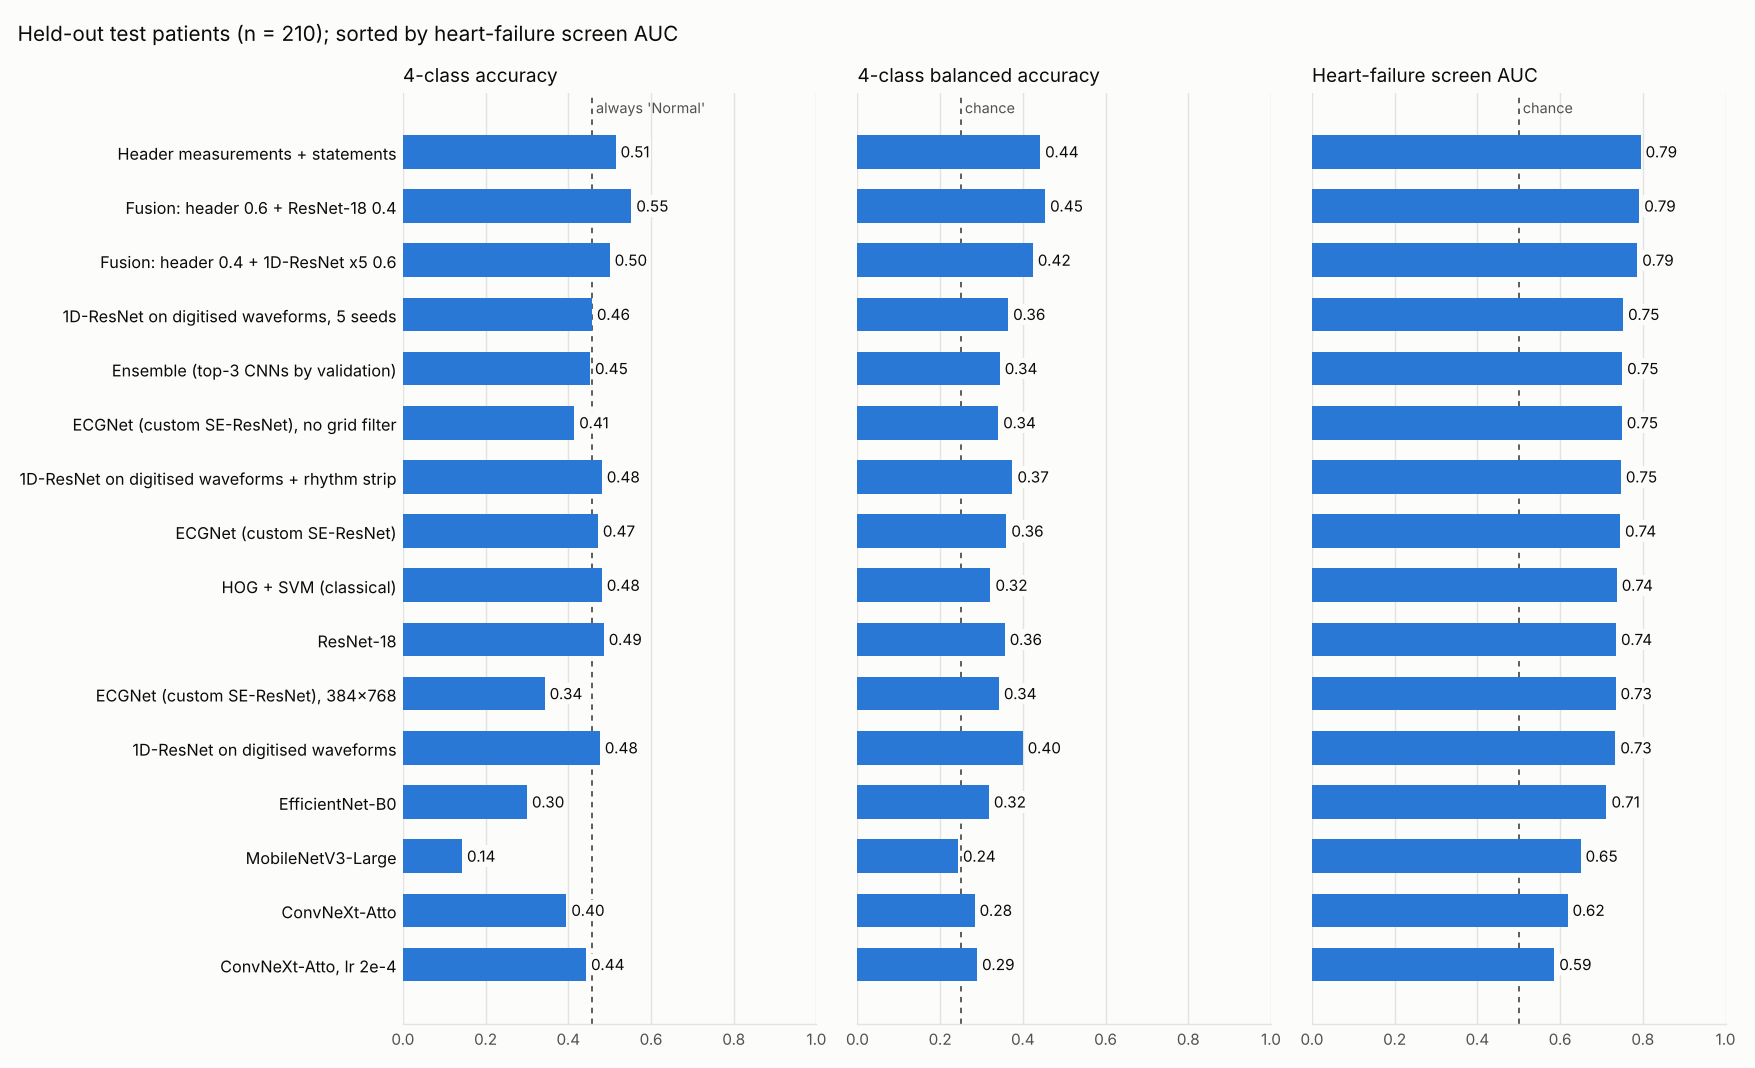

Values plotted in this chart, from the file beside it:
Model, Input, Params (M), Train (min), Val score, Accuracy, Balanced acc, Macro-F1, QWK, Ord. accuracy, Ord. balanced acc, Ord. macro-F1, Ord. QWK, HF AUC, HF sensitivity, HF specificity, EF<=40% AUC, Accuracy 95% CI, Ord. macro-F1 95% CI, HF AUC 95% CI
Header measurements + statements, header text, , 0.0, 0.5322, 0.5143, 0.4417, 0.4215, 0.422, 0.4, 0.3969, 0.3777, 0.4027, 0.7947, 0.8246, 0.5417, 0.7223, 0.45-0.58, 0.31-0.44, 0.73-0.85
Fusion: header 0.6 + ResNet-18 0.4, header text + image, , , 0.612, 0.5524, 0.4537, 0.4332, 0.4467, 0.4333, 0.3967, 0.3873, 0.4294, 0.7914, 0.8246, 0.5625, 0.7329, 0.49-0.62, 0.32-0.46, 0.73-0.85
Fusion: header 0.4 + 1D-ResNet x5 0.6, header text + waveform (vector), , , 0.5812, 0.5, 0.4241, 0.3992, 0.4632, 0.4952, 0.4369, 0.4299, 0.4873, 0.7865, 0.8158, 0.5312, 0.768, 0.43-0.57, 0.35-0.50, 0.72-0.84
1D-ResNet on digitised waveforms, 5 seed…, waveform (vector), 4.5, 15.9, 0.5467, 0.4571, 0.3644, 0.358, 0.4099, 0.5286, 0.4118, 0.4141, 0.4853, 0.7523, 0.7807, 0.4792, 0.7561, 0.39-0.52, 0.34-0.49, 0.68-0.81
Ensemble (top-3 CNNs by validation), image + image (grid kept), , , 0.5186, 0.4524, 0.3441, 0.2616, 0.3765, 0.4333, 0.3186, 0.3145, 0.3831, 0.75, 0.7105, 0.5938, 0.7052, 0.38-0.52, 0.26-0.37, 0.68-0.81
ECGNet (custom SE-ResNet), no grid filte…, image (grid kept), 6.3, 20.7, 0.5014, 0.4143, 0.3404, 0.276, 0.3424, 0.4286, 0.3263, 0.3258, 0.3814, 0.7491, 0.7544, 0.5729, 0.6941, 0.35-0.48, 0.26-0.39, 0.68-0.81
1D-ResNet on digitised waveforms + rhyth…, waveform (vector), 5.6, 9.3, 0.536, 0.481, 0.3748, 0.3777, 0.421, 0.4667, 0.3977, 0.3984, 0.4218, 0.7469, 0.8509, 0.4271, 0.7366, 0.41-0.55, 0.33-0.47, 0.68-0.81
ECGNet (custom SE-ResNet), image, 6.3, 21.0, 0.4941, 0.4714, 0.3601, 0.262, 0.3887, 0.4429, 0.3303, 0.3202, 0.3726, 0.7449, 0.7105, 0.625, 0.7035, 0.41-0.53, 0.26-0.38, 0.68-0.81
HOG + SVM (classical), image, , 1.2, 0.3965, 0.481, 0.3217, 0.2832, 0.2287, 0.4571, 0.4129, 0.4064, 0.3627, 0.737, 0.8158, 0.4688, 0.7251, 0.41-0.55, 0.34-0.47, 0.67-0.80
ResNet-18, image, 11.2, 23.5, 0.5413, 0.4857, 0.3562, 0.3233, 0.2902, 0.4524, 0.3221, 0.3154, 0.3581, 0.7352, 0.7193, 0.6146, 0.6969, 0.42-0.55, 0.26-0.37, 0.66-0.80
ECGNet (custom SE-ResNet), 384x768, image, 6.3, 49.4, 0.4258, 0.3429, 0.3421, 0.2292, 0.2367, 0.4619, 0.3659, 0.3601, 0.3586, 0.734, 0.7193, 0.5417, 0.6993, 0.28-0.41, 0.29-0.43, 0.66-0.80
1D-ResNet on digitised waveforms, waveform (vector), 4.5, 3.1, 0.5535, 0.4762, 0.3996, 0.385, 0.3727, 0.481, 0.4194, 0.4112, 0.4148, 0.7336, 0.7544, 0.5729, 0.7536, 0.41-0.54, 0.33-0.48, 0.66-0.80
EfficientNet-B0, image, 4.0, 35.5, 0.4472, 0.3, 0.3179, 0.2357, 0.1303, 0.3857, 0.3329, 0.332, 0.3057, 0.7122, 0.7105, 0.6458, 0.6594, 0.24-0.36, 0.27-0.40, 0.64-0.78
MobileNetV3-Large, image, 4.2, 12.0, 0.273, 0.1429, 0.2431, 0.1106, 0.06166, 0.3667, 0.3037, 0.3038, 0.2134, 0.6495, 0.8158, 0.3854, 0.6157, 0.10-0.19, 0.24-0.37, 0.57-0.72
ConvNeXt-Atto, image, 3.4, 18.5, 0.3986, 0.3952, 0.2834, 0.262, 0.2489, 0.381, 0.3096, 0.3008, 0.2517, 0.618, 0.7281, 0.3542, 0.6272, 0.33-0.46, 0.24-0.36, 0.54-0.70
ConvNeXt-Atto, lr 2e-4, image, 3.4, 16.2, 0.3464, 0.4429, 0.2892, 0.2617, 0.08888, 0.3476, 0.2876, 0.2792, 0.1277, 0.5859, 0.807, 0.2604, 0.5396, 0.37-0.51, 0.22-0.34, 0.51-0.66
